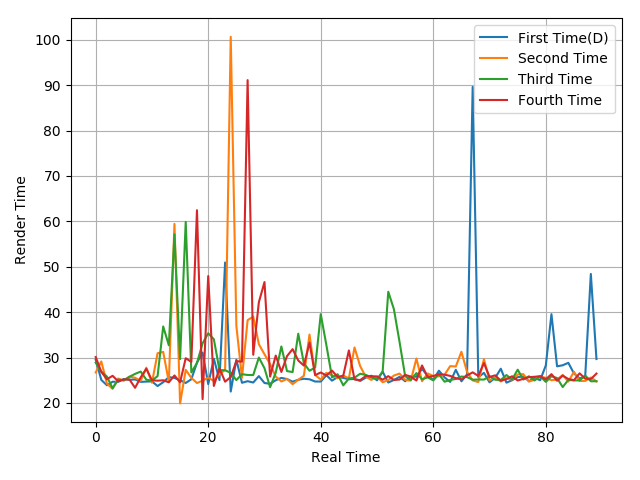

The file beside this chart, header and first rows:
29.53, 25.07, 23.89, 24.67, 24.65, 25.28, 25.09, 25.18, 24.64, 24.7, 24.75, 23.72, 24.57, 25.69, 25.51, 25.02, 24.4, 25.22, 28.87, 31.09, 24.14, 29.74, 25.03, 50.94
26.71, 29.14, 24.25, 23.11, 25.38, 24.91, 25.8, 25.55, 24.89, 27.77, 24.45, 30.95, 31.24, 24.62, 59.44, 19.9, 27.29, 25.52, 24.39, 24.91, 25.59, 24.81, 26.37, 27.23
28.88, 26.91, 25.8, 23.25, 25.12, 25, 25.76, 26.4, 26.91, 25.12, 24.91, 25.92, 36.85, 32.69, 57.16, 29.66, 59.88, 26.72, 28.8, 33.13, 35.35, 34.03, 27.23, 27.21
30.11, 26.83, 25.21, 25.98, 24.77, 25.17, 25.17, 23.33, 25.64, 27.52, 24.99, 24.9, 24.99, 24.55, 26.06, 24.54, 29.85, 29.04, 62.45, 20.84, 47.95, 23.74, 27.6, 24.68
